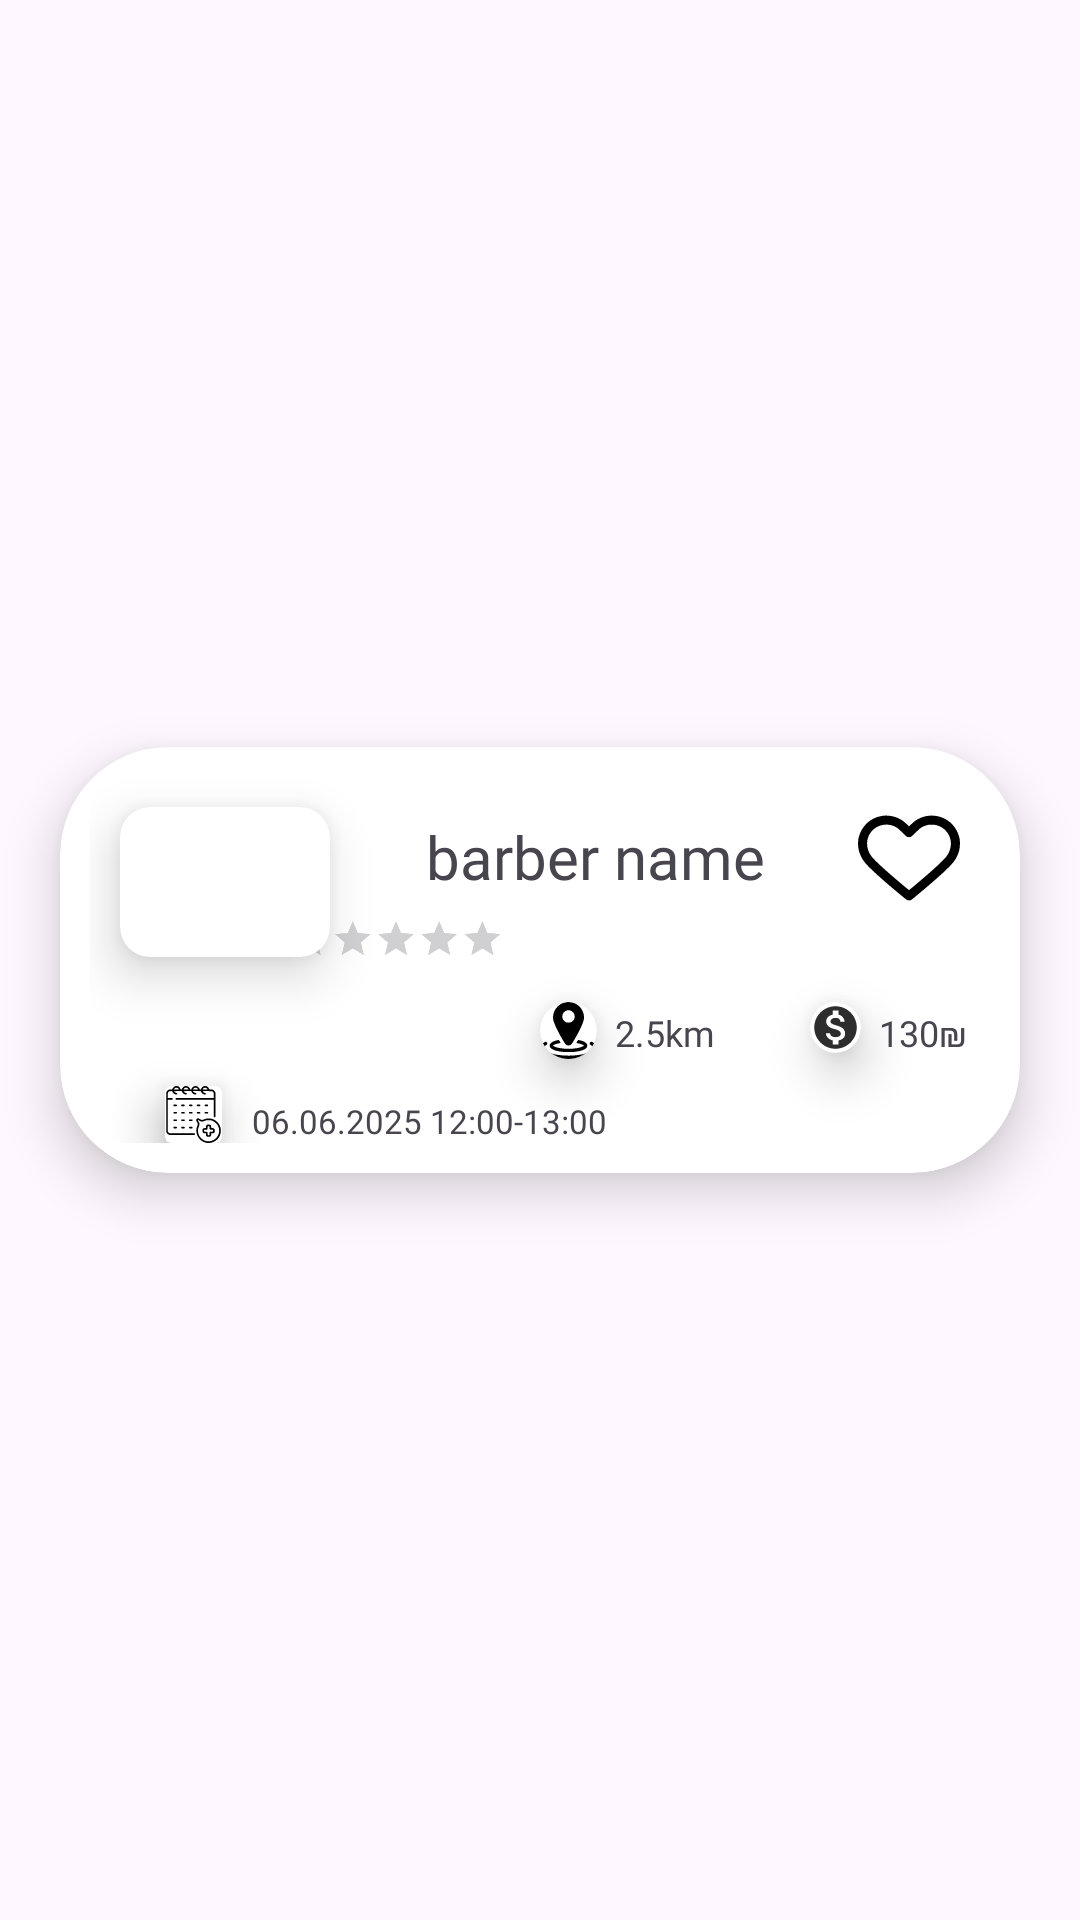

Layout XML and referenced resources for this Android screen:
<!-- AndroidManifest.xml: application theme Theme.PawCuts -->
<!-- res/layout/barber_item.xml -->
<?xml version="1.0" encoding="utf-8"?>
<androidx.constraintlayout.widget.ConstraintLayout xmlns:android="http://schemas.android.com/apk/res/android"

    xmlns:tools="http://schemas.android.com/tools"
    android:layout_width="match_parent"
    android:layout_height="wrap_content"
    xmlns:app="http://schemas.android.com/apk/res-auto">

    <androidx.cardview.widget.CardView
        android:id="@+id/barberItemFragment_CV_data"
        android:layout_width="match_parent"
        android:layout_height="142dp"
        android:layout_marginVertical="@dimen/reviewItem_Vertical"
        android:layout_marginHorizontal="@dimen/SmallSpace"
        android:elevation="8dp"
        app:cardCornerRadius="36dp"
        app:cardElevation="10dp"
        app:layout_constraintBottom_toBottomOf="parent"

        app:layout_constraintEnd_toEndOf="parent"
        app:layout_constraintTop_toTopOf="parent">

        <RelativeLayout
            android:layout_width="match_parent"
            android:layout_height="match_parent"
            android:layout_margin="@dimen/space_RL">
            <com.google.android.material.textview.MaterialTextView
                android:id="@+id/barberItemFragment_MTV_availability"
                android:layout_width="wrap_content"
                android:layout_height="wrap_content"
                android:layout_marginStart="@dimen/space_RL"
                android:layout_alignParentBottom="true"
                android:layout_toRightOf="@id/barberItem_cv_calender"
                android:fontFamily="@font/inter_medium"
                android:text="06.06.2025 12:00-13:00"
                android:textSize="11sp"></com.google.android.material.textview.MaterialTextView>

            <androidx.cardview.widget.CardView
                android:id="@+id/barberItem_cv_calender"
                android:layout_width="19dp"
                android:layout_height="19dp"
                android:elevation="10dp"
                app:cardElevation="10dp"
                android:layout_marginStart="25dp"
                android:layout_alignParentStart="true"
                android:layout_alignParentBottom="true"
                >
                <androidx.appcompat.widget.AppCompatImageView
                    android:layout_width="match_parent"
                    android:layout_height="match_parent"
                    android:scaleType="fitCenter"
                    android:src="@drawable/schedule"
                    >

                </androidx.appcompat.widget.AppCompatImageView>
            </androidx.cardview.widget.CardView>
            <androidx.appcompat.widget.AppCompatImageView
                android:id="@+id/barberItemFragment_IMG_favorite"
                android:layout_width="34dp"
                android:layout_height="34dp"
                android:layout_alignParentTop="true"
                android:layout_alignParentEnd="true"
                android:layout_marginTop="@dimen/space_RL"
                android:layout_marginEnd="@dimen/space_RL"
                android:scaleType="fitCenter"
                app:srcCompat="@drawable/heart_item_empty" />
            <com.google.android.material.textview.MaterialTextView
                android:id="@+id/barberItemFragment_MTV_price"
                android:layout_width="wrap_content"
                android:layout_height="wrap_content"
                android:layout_marginStart="6dp"
                android:layout_marginTop="77dp"
                android:layout_toEndOf="@id/barberItem_cv_price"
                android:fontFamily="@font/inter_medium"
                android:text="@string/ShakelPrice"
                android:textSize="12sp">

            </com.google.android.material.textview.MaterialTextView>

            <androidx.cardview.widget.CardView
                android:id="@+id/barberItem_cv_price"
                android:layout_width="17dp"
                android:layout_height="17dp"
                android:elevation="10dp"
                app:cardCornerRadius="30dp"
                app:cardElevation="10dp"
                android:layout_marginStart="240dp"
                android:layout_marginTop="75dp"
                >
                <androidx.appcompat.widget.AppCompatImageView
                    android:layout_width="match_parent"
                    android:layout_height="match_parent"
                    android:scaleType="fitCenter"
                    android:src="@drawable/dollar"
                    >

                </androidx.appcompat.widget.AppCompatImageView>
            </androidx.cardview.widget.CardView>

            <com.google.android.material.textview.MaterialTextView
                android:id="@+id/barberItemFragment_MTV_distance"
                android:layout_width="wrap_content"
                android:layout_height="wrap_content"
                android:layout_marginLeft="6dp"
                android:layout_marginTop="77dp"
                android:layout_toRightOf="@id/barberItem_cv_location"
                android:fontFamily="@font/inter_medium"
                android:text="@string/_2_5km"
                android:textSize="12sp">

            </com.google.android.material.textview.MaterialTextView>

            <androidx.cardview.widget.CardView
                android:id="@+id/barberItem_cv_location"
                android:layout_width="19dp"
                android:layout_height="19dp"
                android:elevation="10dp"
                app:cardCornerRadius="30dp"
                app:cardElevation="10dp"
                android:layout_marginStart="150dp"
                android:layout_marginTop="75dp"
                >
            <androidx.appcompat.widget.AppCompatImageView
                android:layout_width="match_parent"
                android:layout_height="match_parent"
                android:scaleType="fitCenter"
                android:src="@drawable/location"
                ></androidx.appcompat.widget.AppCompatImageView>
            </androidx.cardview.widget.CardView>
            <com.google.android.material.textview.MaterialTextView
                android:id="@+id/barberItemFragment_MTV_name"
                android:layout_width="wrap_content"
                android:layout_height="wrap_content"
                android:layout_alignParentStart="true"
                android:layout_alignParentTop="true"
                android:layout_marginStart="112dp"
                android:layout_marginTop="13dp"
                android:fontFamily="@font/inter_medium"
                android:text="@string/barber_name"
                android:textSize="@dimen/title_size" />

            <androidx.appcompat.widget.AppCompatRatingBar
                android:id="@+id/barberItemFragment_RTNG_rating"
                style="@style/Widget.AppCompat.RatingBar.Indicator"
                android:layout_width="wrap_content"
                android:layout_height="wrap_content"
                android:layout_alignParentTop="true"
                android:layout_alignParentEnd="true"
                android:layout_marginTop="36dp"
                android:layout_marginEnd="108dp"
                android:isIndicator="true"
                android:progressTint="@color/rating_first"
                android:scaleX="0.4"
                android:scaleY="0.4"
                android:secondaryProgressTint="@color/rating_second"
                android:stepSize="0.5"
                tools:rating="4" />

            <androidx.cardview.widget.CardView
                android:layout_width="70dp"
                android:layout_height="50dp"
                android:layout_marginVertical="10dp"
                android:layout_marginStart="10dp"
                android:elevation="10dp"
                app:cardCornerRadius="10dp"
                app:cardElevation="10dp"
                >

            <com.google.android.material.imageview.ShapeableImageView
                android:id="@+id/barberItemFragment_IMG_poster"
                android:layout_width="match_parent"
                android:layout_height="match_parent"
                android:scaleType="center"
                tools:src="@drawable/baseline_person_24" />

            </androidx.cardview.widget.CardView>

        </RelativeLayout>
    </androidx.cardview.widget.CardView>
</androidx.constraintlayout.widget.ConstraintLayout>
<!-- resources referenced by this layout -->
<resources>
  <color name="rating_first">#FFEE58</color>
  <color name="rating_second">#FFA726</color>
  
      rating_second
  <dimen name="SmallSpace">20dp</dimen>
  <dimen name="reviewItem_Vertical">5dp</dimen>
  <dimen name="space_RL">10dp</dimen>
  <dimen name="title_size">20sp</dimen>
  <!-- drawable dollar (drawable) -->
  <vector xmlns:android="http://schemas.android.com/apk/res/android" android:height="30dp" android:tint="#2E2D2D" android:viewportHeight="24" android:viewportWidth="24" android:width="30dp">
        
      <path android:fillColor="@android:color/white" android:pathData="M12,2C6.48,2 2,6.48 2,12s4.48,10 10,10 10,-4.48 10,-10S17.52,2 12,2zM13.41,18.09L13.41,20h-2.67v-1.93c-1.71,-0.36 -3.16,-1.46 -3.27,-3.4h1.96c0.1,1.05 0.82,1.87 2.65,1.87 1.96,0 2.4,-0.98 2.4,-1.59 0,-0.83 -0.44,-1.61 -2.67,-2.14 -2.48,-0.6 -4.18,-1.62 -4.18,-3.67 0,-1.72 1.39,-2.84 3.11,-3.21L10.74,4h2.67v1.95c1.86,0.45 2.79,1.86 2.85,3.39L14.3,9.34c-0.05,-1.11 -0.64,-1.87 -2.22,-1.87 -1.5,0 -2.4,0.68 -2.4,1.64 0,0.84 0.65,1.39 2.67,1.91s4.18,1.39 4.18,3.91c-0.01,1.83 -1.38,2.83 -3.12,3.16z"/>
      
  </vector>
  <!-- drawable heart_item_empty (drawable) -->
  <?xml version="1.0" encoding="utf-8"?>
  <vector xmlns:android="http://schemas.android.com/apk/res/android"
      android:width="512.000000dp"
      android:height="512.000000dp"
      android:viewportWidth="512.000000"
      android:viewportHeight="512.000000">
  
      <group
              android:translateY="512.000000"
              android:scaleX="0.100000"
              android:scaleY="-0.100000">
          <path
              android:fillColor="#000000"
              android:strokeWidth="1"
              android:pathData="M1205 4674 c-589 -91 -1048 -525 -1177 -1112 -32 -142 -31 -413 1 -562 32 -150 63 -237 136 -385 107 -216 239 -374 585 -699 353 -332 739 -669 1335 -1164 187 -156 353 -291 369 -299 41 -21 135 -28 181 -13 40 13 82 46 435 339 753 627 1378 1188 1609 1444 138 154 211 257 282 402 66 135 100 233 131 379 29 136 32 409 5 536 -93 444 -367 805 -759 999 -385 190 -824 201 -1216 29 -172 -75 -293 -161 -464 -327 l-98 -94 -107 104 c-164 159 -294 249 -470 324 -234 101 -527 138 -778 99z m376 -450 c148 -26 272 -75 394 -157 33 -23 150 -129 260 -237 151 -149 210 -200 240 -211 56 -18 143 -16 185 6 19 9 121 102 225 204 105 103 220 209 257 234 88 63 199 113 317 144 82 22 117 26 241 26 125 0 159 -4 245 -27 461 -122 762 -552 714 -1019 -19 -189 -94 -381 -207 -533 -101 -136 -396 -425 -792 -774 -381 -336 -1083 -930 -1100 -930 -5 0 -123 95 -262 212 -874 731 -1471 1277 -1627 1487 -178 240 -250 533 -200 811 92 506 595 852 1110 764z" />
      </group>
  </vector>
  <!-- drawable location: vector/xml drawable (drawable, 2327 chars, omitted) -->
  <!-- drawable schedule: vector/xml drawable (drawable, 8620 chars, omitted) -->
  <string name="ShakelPrice">130₪</string>
  <string name="_2_5km">2.5km</string>
  <string name="barber_name">barber name</string>
  <style name="Theme.PawCuts" parent="Base.Theme.PawCuts" />
  <style name="Base.Theme.PawCuts" parent="Theme.Material3.DayNight.NoActionBar">
          
          
      </style>
</resources>
